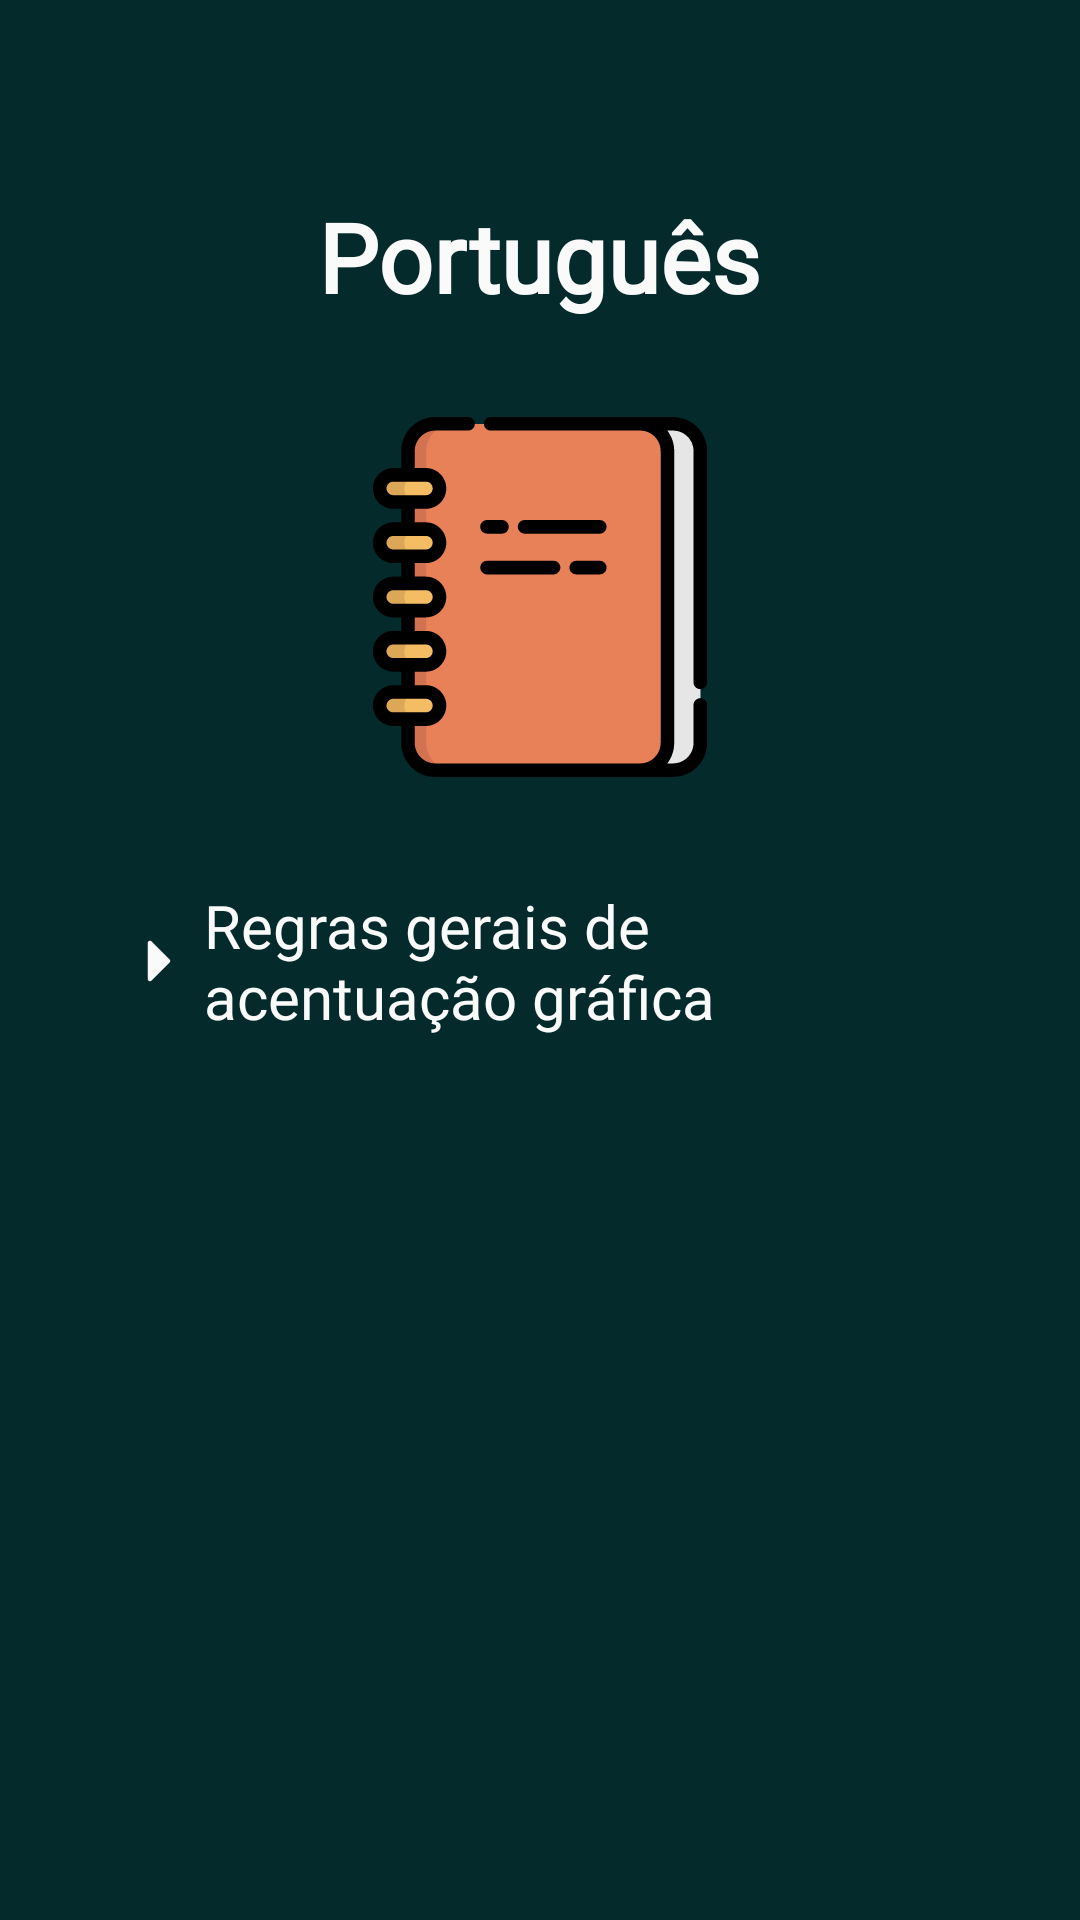

Android layout source for this screen:
<!-- AndroidManifest.xml: application theme Theme.EasyLearnApp -->
<!-- res/layout/activity_portuguese_school.xml -->
<?xml version="1.0" encoding="utf-8"?>
<ScrollView
    xmlns:android="http://schemas.android.com/apk/res/android"
    xmlns:app="http://schemas.android.com/apk/res-auto"
    xmlns:tools="http://schemas.android.com/tools"
    android:layout_width="match_parent"
    android:layout_height="match_parent"
    android:background="@color/dark_green"
    android:orientation="vertical"
    tools:context=".MainActivity">
    <LinearLayout
        android:layout_width="match_parent"
        android:layout_height="wrap_content"
        android:orientation="vertical"
        android:paddingHorizontal="32dp"
        android:paddingVertical="64dp">
        <TextView
            android:id="@+id/login_phrase"
            android:layout_width="wrap_content"
            android:layout_height="wrap_content"
            android:layout_gravity="center_horizontal"
            android:fontFamily="@font/roboto"
            android:text="@string/portuguese"
            android:textColor="@color/white"
            android:textSize="32sp"
            android:textStyle="bold"
            tools:layout_editor_absoluteX="99dp"
            tools:layout_editor_absoluteY="72dp" />

        <ImageView
            android:layout_width="120dp"
            android:layout_height="120dp"
            android:src="@drawable/portuguese"
            android:layout_gravity="center_horizontal"
            android:layout_marginVertical="32dp"
            android:contentDescription="@string/portuguese"/>

        <LinearLayout
            android:id="@+id/assunto1_linearlayout"
            android:layout_width="match_parent"
            android:layout_height="wrap_content"
            android:orientation="horizontal"
            android:gravity="center_vertical"
            android:padding="4dp">

            <ImageView
                android:id="@+id/subject_toggle"
                android:layout_width="24dp"
                android:layout_height="24dp"
                android:src="@drawable/arrow_right"/>

            <TextView
                android:layout_width="wrap_content"
                android:layout_height="wrap_content"
                android:layout_gravity="center_horizontal"
                android:layout_marginStart="8dp"
                android:fontFamily="@font/roboto"
                android:text="@string/portuguese_school_subject1"
                android:textColor="@color/white"
                android:textSize="20sp"/>
        </LinearLayout>

        
        <LinearLayout
            android:id="@+id/conteudo1_linearlayout"
            android:layout_width="match_parent"
            android:layout_height="0dp"
            android:orientation="vertical"
            android:paddingVertical="4dp"
            android:paddingHorizontal="28dp">
            <TextView
                android:layout_width="wrap_content"
                android:layout_height="wrap_content"
                android:layout_marginStart="8dp"
                android:fontFamily="@font/roboto"
                android:text="@string/portuguese_school_content1"
                android:textColor="@color/white"
                android:textSize="20sp"/>
        </LinearLayout>
    </LinearLayout>
</ScrollView>
<!-- resources referenced by this layout -->
<resources>
  <color name="dark_green">#042A2B</color>
  <color name="white">#FAFAFA</color>
  <string name="portuguese">Português</string>
  <string name="portuguese_school_subject1">Regras gerais de acentuação gráfica</string>
  <color name="mint">#5FBA82</color>
</resources>
